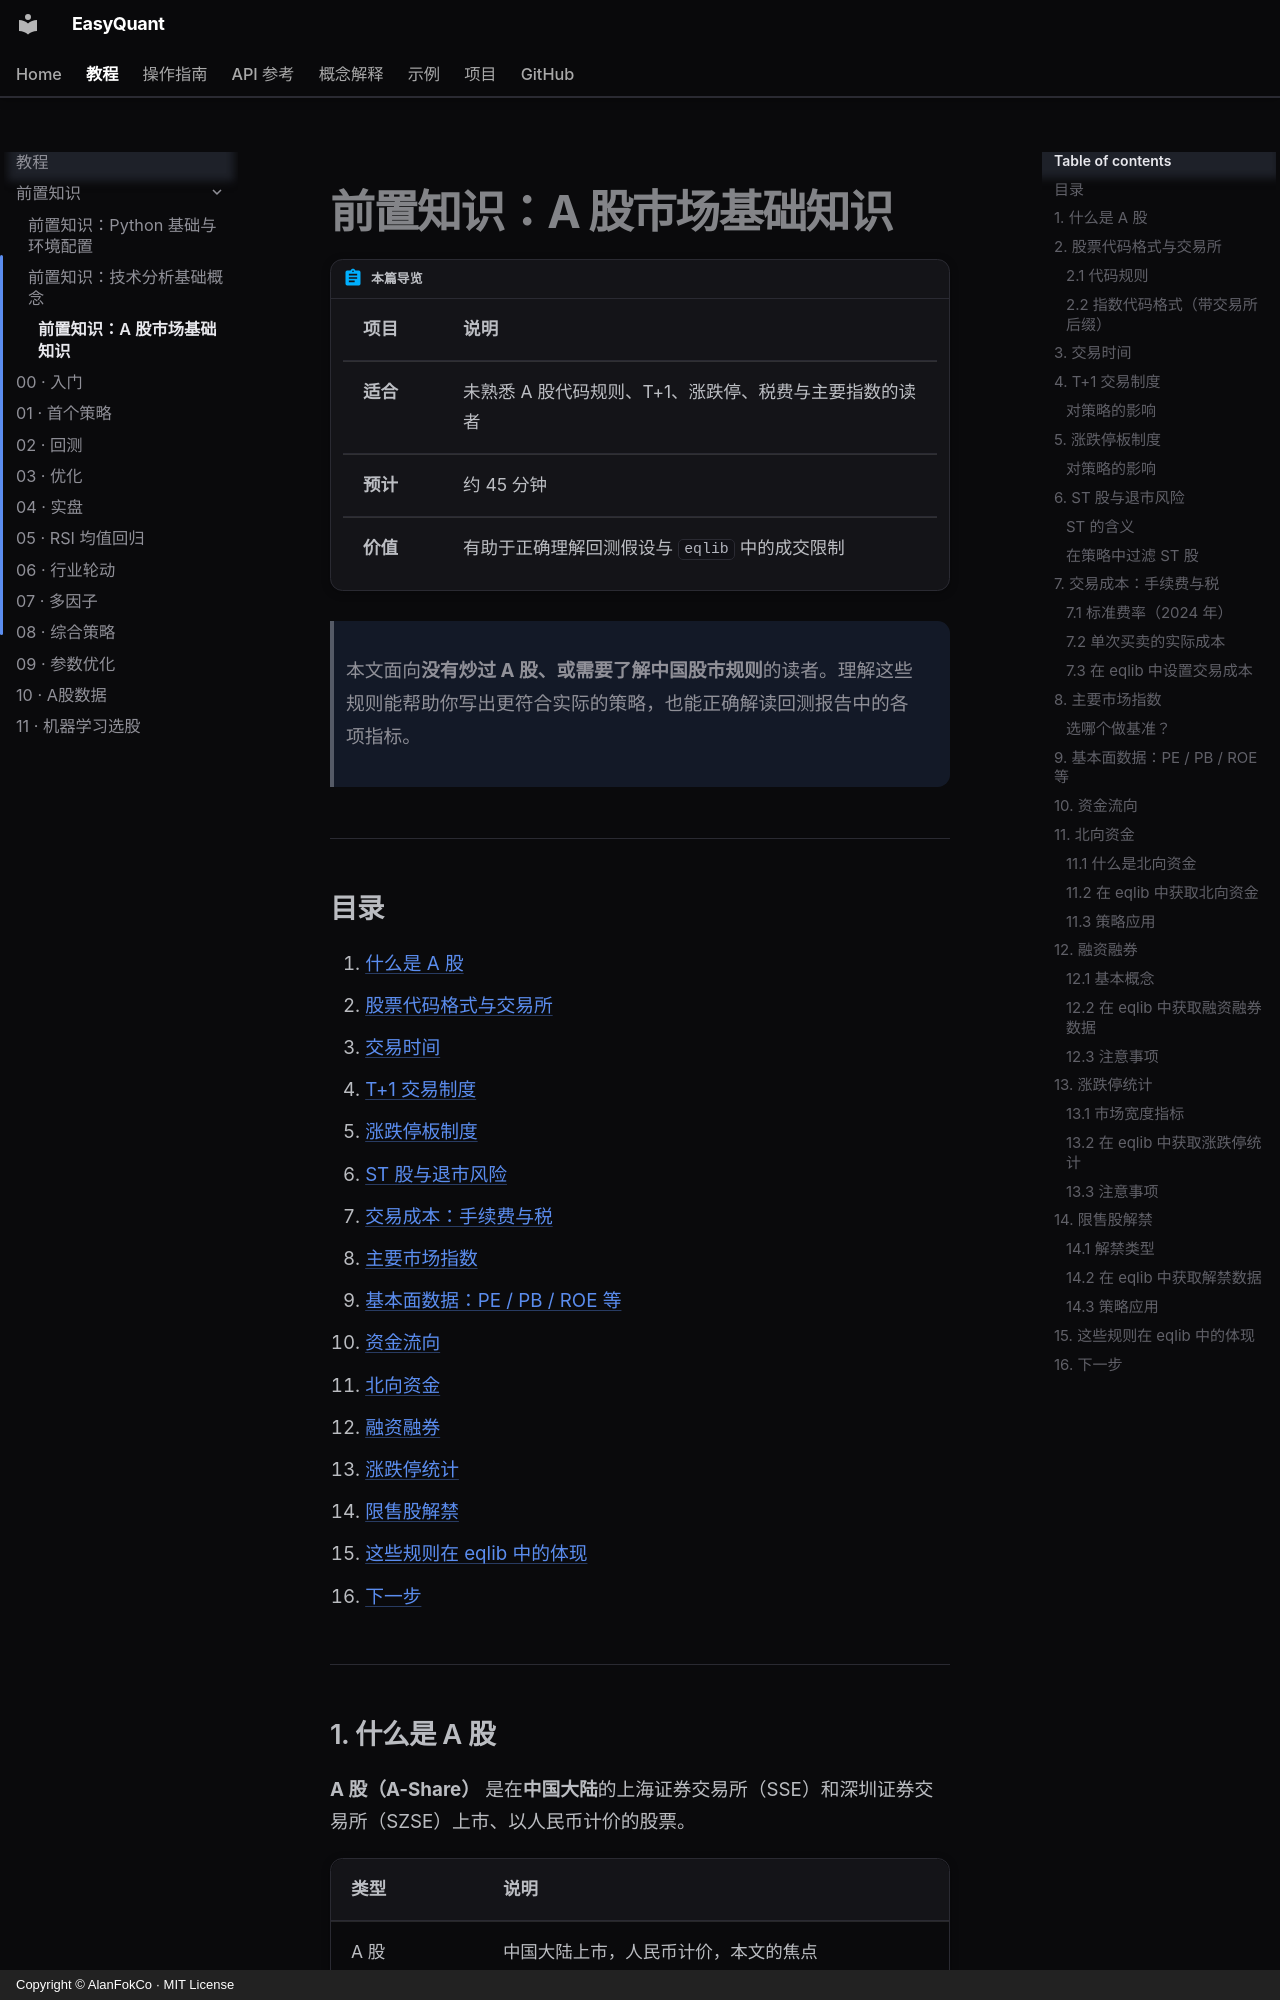

repository: AlanFokCo/EasyQuant · page: tutorials/prerequisites/ashare-knowledge/index.html · generator: mkdocs · copyright: Copyright © AlanFokCo · MIT License

# 前置知识：A 股市场基础知识

!!! abstract "本篇导览"

    | 项目 | 说明 |
    |------|------|
    | **适合** | 未熟悉 A 股代码规则、T+1、涨跌停、税费与主要指数的读者 |
    | **预计** | 约 45 分钟 |
    | **价值** | 有助于正确理解回测假设与 `eqlib` 中的成交限制 |

> 本文面向**没有炒过 A 股、或需要了解中国股市规则**的读者。理解这些规则能帮助你写出更符合实际的策略，也能正确解读回测报告中的各项指标。

---

## 目录

1. [什么是 A 股](#1-什么是-a-股)
2. [股票代码格式与交易所](#2-股票代码格式与交易所)
3. [交易时间](#3-交易时间)
4. [T+1 交易制度](#4-t1-交易制度)
5. [涨跌停板制度](#5-涨跌停板制度)
6. [ST 股与退市风险](#6-st-股与退市风险)
7. [交易成本：手续费与税](#7-交易成本手续费与税)
8. [主要市场指数](#8-主要市场指数)
9. [基本面数据：PE / PB / ROE 等](#9-基本面数据pe--pb--roe-等)
10. [资金流向](#10-资金流向)
11. [北向资金](#11-北向资金)
12. [融资融券](#12-融资融券)
13. [涨跌停统计](#13-涨跌停统计)
14. [限售股解禁](#14-限售股解禁)
15. [这些规则在 eqlib 中的体现](#15-这些规则在-eqlib-中的体现)
16. [下一步](#16-下一步)

---

## 1. 什么是 A 股

**A 股（A-Share）** 是在**中国大陆**的上海证券交易所（SSE）和深圳证券交易所（SZSE）上市、以人民币计价的股票。

| 类型 | 说明 |
|------|------|
| A 股 | 中国大陆上市，人民币计价，本文的焦点 |
| H 股 | 同一家公司在香港上市的股票，港元计价 |
| B 股 | 历史遗留，外币计价，交易冷清 |
| 美股 ADR | 中概股在美国上市的存托凭证 |

> **EasyQuant 只支持 A 股**，不支持港股、美股、期货、期权、加密货币。

---

## 2. 股票代码格式与交易所
